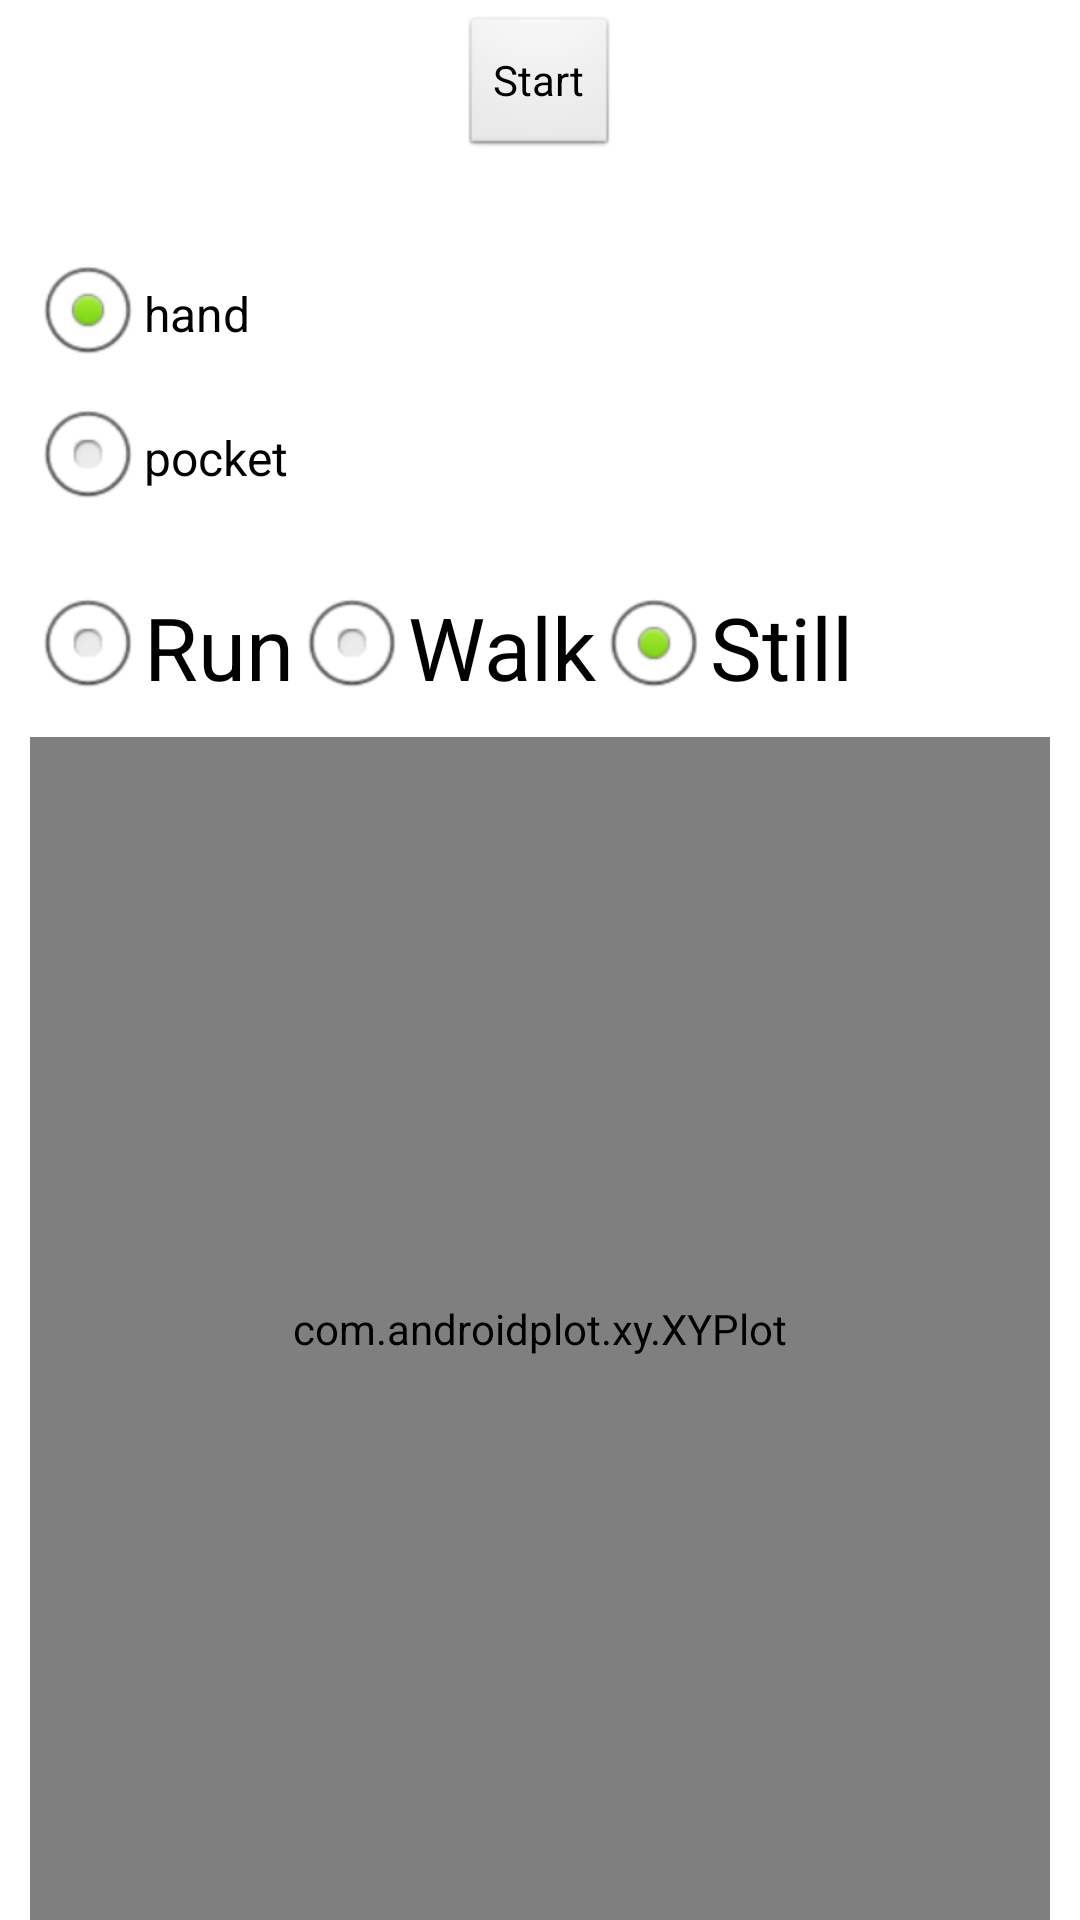

Write the Android layout XML for this screen, with the resource values it uses.
<!-- AndroidManifest.xml: application theme AppTheme -->
<!-- res/layout/activity_testing.xml -->
<?xml version="1.0" encoding="utf-8"?>
<LinearLayout xmlns:android="http://schemas.android.com/apk/res/android"
    android:orientation="vertical"
    android:layout_width="fill_parent"
    android:layout_height="fill_parent">
    <Button
        android:id="@+id/start_button"
        android:layout_width="wrap_content"
        android:layout_height="wrap_content"
		android:layout_gravity="center_horizontal"
        android:layout_marginTop="5dp"
        android:text="Start" />
    <TextView
        android:id="@+id/timer"
        android:layout_width="wrap_content"
        android:layout_height="wrap_content"
        android:layout_gravity="center_horizontal"
        android:textColor="#00C2FF"
        android:textSize="10pt" />
    <RadioGroup
        android:id="@+id/positionGroup"
        android:layout_width="fill_parent"
        android:layout_height="wrap_content"
        android:paddingLeft="10dip"
        android:orientation="vertical" >

     <RadioButton
         android:id="@+id/hand"
         android:layout_width="wrap_content"
         android:layout_height="wrap_content"
         android:checked="true"
         android:text="hand" />
     <RadioButton
         android:id="@+id/pocket"
         android:layout_width="wrap_content"
         android:layout_height="wrap_content"
         android:checked="false"
         android:text="pocket" />












	</RadioGroup>
	<RadioGroup
        android:id="@+id/statusGroup"
        android:layout_width="fill_parent"
        android:layout_height="wrap_content"
        android:paddingLeft="10dip"
        android:orientation="horizontal" >

     <RadioButton
         android:id="@+id/Run"
         android:layout_width="wrap_content"
         android:layout_height="40dp"
         android:layout_marginTop="19dp"
         android:checked="false"
         android:textSize="14pt" 
         android:text="@string/button_run" />
     <RadioButton
         android:id="@+id/Walk"
         android:layout_width="wrap_content"
         android:layout_height="40dp"
         android:layout_marginTop="19dp"
         android:checked="false"
         android:textSize="14pt" 
         android:text="@string/button_walk" />
     <RadioButton
         android:id="@+id/Still"
         android:layout_width="wrap_content"
         android:layout_height="40dp"
         android:layout_marginTop="19dp"
         android:checked="true"
         android:textSize="14pt" 
         android:text="@string/button_still"/>
	</RadioGroup>
   
	
    <com.androidplot.xy.XYPlot
	    android:id="@+id/xyz_hist_plot"
	    android:layout_width="fill_parent"
	    android:layout_height="0dp"
	    android:layout_weight="1"
	    android:layout_marginTop="10dp"
	    android:layout_marginLeft="10dp"
	    android:layout_marginRight="10dp"
    	title="X/Y/Z accelerations"
    />
</LinearLayout>
<!-- resources referenced by this layout -->
<resources>
  <string name="button_run">Run</string>
  <string name="button_still">Still</string>
  <string name="button_walk">Walk</string>
  <style name="AppTheme" parent="android:Theme.Light" />
</resources>
